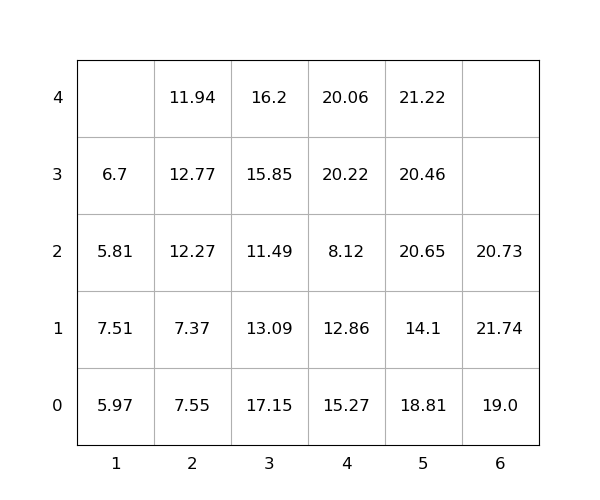

The file beside this chart, header and first rows:
idx, loc_x, loc_y, loc_z, weight, group, score, seq, reloc, size(ft)
1, 3, 0, 0, 17.15, 0, 17.15, 1, 1.0, 20
2, 4, 0, 0, 15.27, 0, 15.27, 2, 1.0, 20
3, 4, 0, 1, 12.86, 0, 12.86, 3, 1.0, 20
4, 4, 0, 2, 8.12, 0, 8.12, 4, 1.0, 20
5, 4, 0, 3, 20.22, 0, 20.22, 5, 1.0, 20
6, 3, 0, 1, 13.09, 0, 13.09, 6, 1.0, 20
7, 4, 0, 4, 20.06, 0, 20.06, 7, 1.0, 20
8, 3, 0, 2, 11.49, 0, 11.49, 8, 1.0, 20
9, 2, 0, 0, 7.55, 0, 7.55, 9, 1.0, 20
10, 2, 0, 1, 7.37, 0, 7.37, 10, 1.0, 20
11, 6, 0, 0, 19.0, 0, 19.0, 11, 0, 20
12, 6, 0, 1, 21.74, 0, 21.74, 12, 1.0, 20
13, 6, 0, 2, 20.73, 0, 20.73, 13, 1.0, 20
14, 2, 0, 2, 12.27, 0, 12.27, 14, 1.0, 20
15, 5, 0, 0, 18.81, 0, 18.81, 15, 1.0, 20
16, 2, 0, 3, 12.77, 0, 12.77, 16, 1.0, 20
17, 5, 0, 1, 14.1, 0, 14.1, 17, 1.0, 20
18, 1, 0, 0, 5.97, 0, 5.97, 18, 1.0, 20
19, 3, 0, 3, 15.85, 0, 15.85, 19, 1.0, 20
20, 5, 0, 2, 20.65, 0, 20.65, 20, 1.0, 20
21, 3, 0, 4, 16.2, 0, 16.2, 21, 1.0, 20
22, 1, 0, 1, 7.51, 0, 7.51, 22, 1.0, 20
23, 1, 0, 2, 5.81, 0, 5.81, 23, 1.0, 20
24, 5, 0, 3, 20.46, 0, 20.46, 24, 1.0, 20
25, 1, 0, 3, 6.7, 0, 6.7, 25, 1.0, 20
26, 5, 0, 4, 21.22, 0, 21.22, 26, 1.0, 20
27, 2, 0, 4, 11.94, 0, 11.94, 27, 1.0, 20
